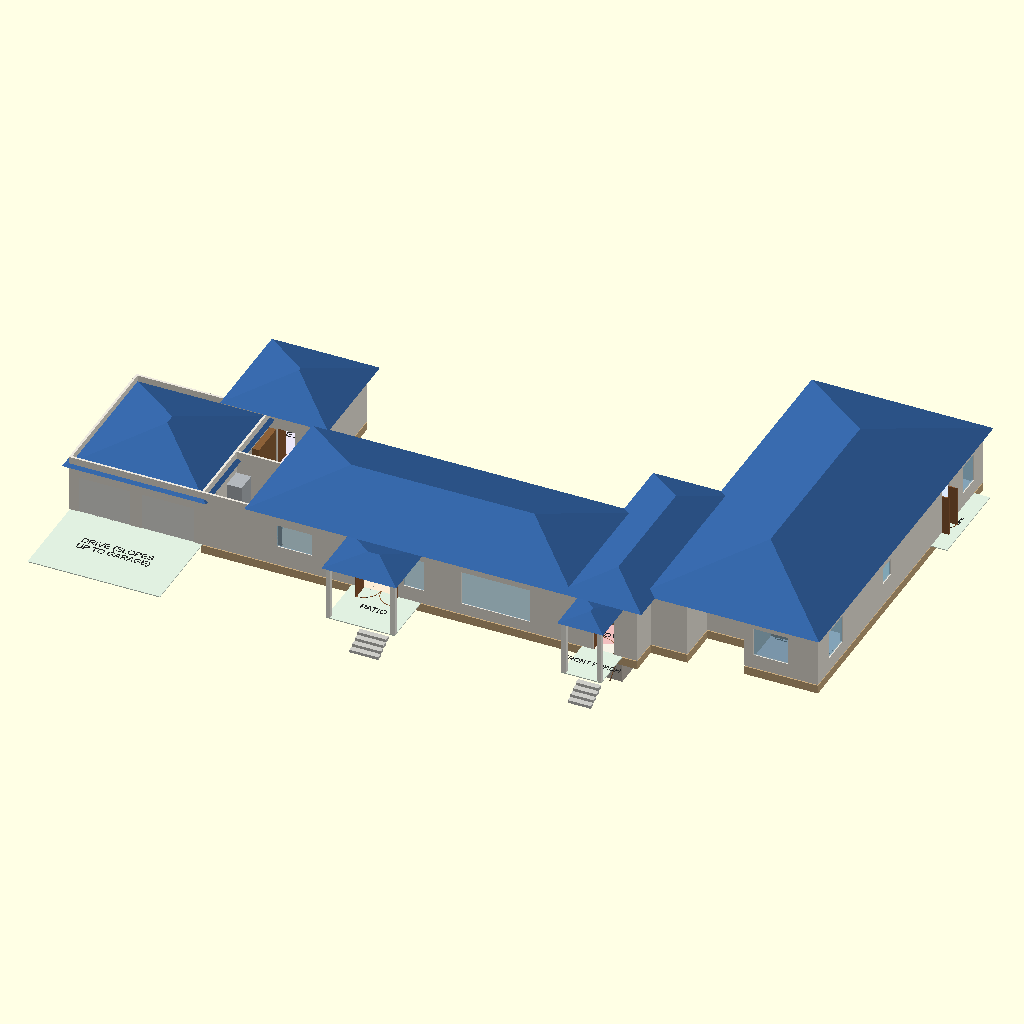
Cell 1: rendered with the file's own defaults.
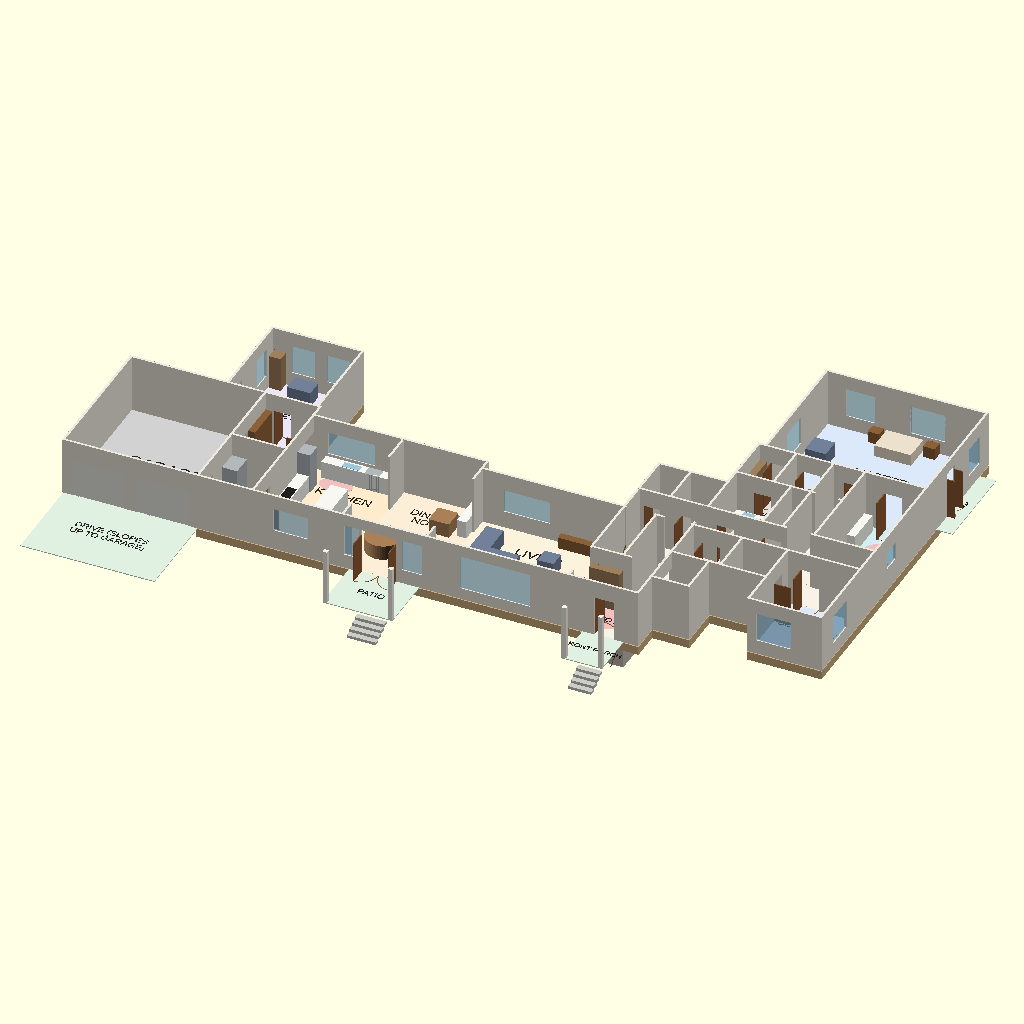
Cell 2 — show_roof set to false, the other parameters unchanged.
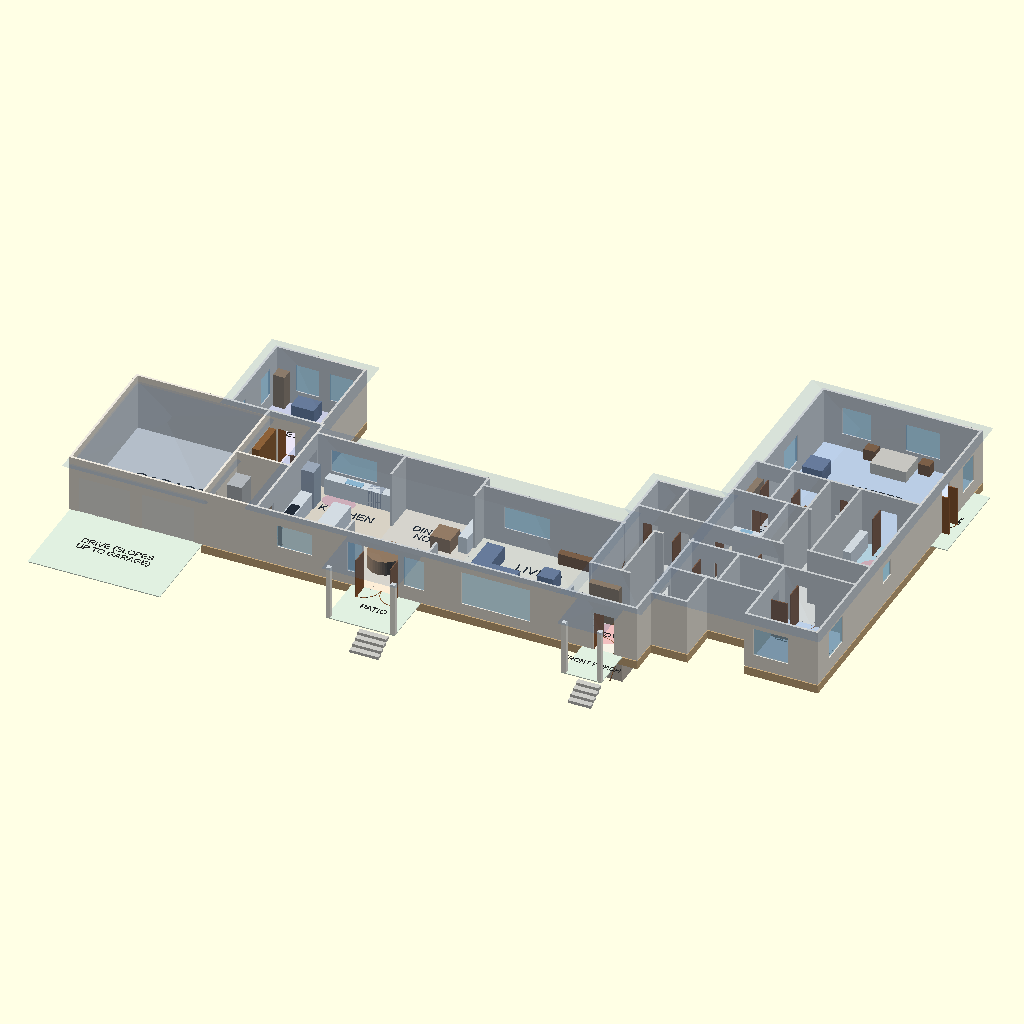
Cell 3: roof_opacity = 0.1 (everything else at default).
All cells are drawn from the same view direction (rotation 55°, 0°, 25°, orthographic, colour scheme Cornfield), but the view is re-fitted for each cell, so position and scale can differ between cells as well as the parameter.
Source of the model, docs/layout-options/round-2/option-f-your-sizes-fitted/main_floor_f.scad:
// Main floor, Option F "Your sizes, fitted" (round 2).
// Units: feet. Visualisation only - NOT construction documents.
//
// Kayla's list (Nov 11), compact L. South wing (x 23..98.4): garage-side block
// (pantry, mudroom), kitchen -> dining -> living in a row with 14 ft openings, then
// the junction at the inner corner: foyer, stair (top nosing at the junction hall),
// elevator, powder off the foyer passage. Quiet wing turns north from the east end
// (x 98.4..127): one bedroom hall, bedroom 2, shared bath, laundry, walk-ins, ensuite,
// primary at the north end. Office/library at the north-west corner, off the mudroom.
// Garage slab at house level. No gallery, no hall along the south wing.
// Same table formats and audit echo as models/main_floor.scad.

use <house_lib_f.scad>

show_roof = true;
roof_opacity = 1.0;    // [0.1:0.1:1]
roof_color = [0.20, 0.38, 0.62];  // blue
show_furniture = true;
audit = false;         // echo the tables for the layout checker

let ($cut = undef) main_level(show_roof, roof_color, roof_opacity, show_furniture, audit);

/* [Hidden] */
counter  = [0.97, 0.97, 0.95];
wood     = [0.55, 0.38, 0.22];
steel    = [0.70, 0.72, 0.74];
dark     = [0.12, 0.12, 0.12];
basin    = [0.62, 0.78, 0.86];
hearth   = [0.35, 0.33, 0.32];
white    = [0.97, 0.97, 0.97];
shelf    = [0.62, 0.50, 0.36];
tile     = [0.55, 0.75, 0.85];
sofa     = [0.45, 0.50, 0.60];
bed      = [0.92, 0.88, 0.80];
circle_c = [0.95, 0.75, 0.75];   // 1,700 mm (5.6 ft) turning circle, floor marker
table    = [0.66, 0.50, 0.34];

// [label, x0, y0, x1, y1, ceiling, kind, z0, tag, label_at]
function main_rooms() = [
    ["GARAGE",          0,     0,     23,    24.8,  10, "garage", 0],
    // ---- garage-side block
    ["PANTRY",          23,    0,     32.4,  12.4,  10, "utility", 0, "", [27.7, 6, 1.0]],
    ["MUDROOM",         23,    12.4,  32.4,  24.8,  10, "utility", 0, "", [27.7, 18.5, 1.0]],
    ["OFFICE / LIBRARY", 16.6, 24.8,  32,    41.2,  10, "office", 0, "", [24.3, 33, 1.2]],
    // ---- sunny wing: kitchen -> dining -> living
    ["KITCHEN",         32.4,  0,     47.8,  22.4,  10, "kitchen", 0, "", [40, 17, 1.6]],
    [["DINING /", "NOOK"], 47.8, 0,   62.2,  22.4,  10, "dining", 0, "", [55, 17, 1.4]],
    ["LIVING",          62.2,  0,     86.6,  20.4,  10, "living", 0, "", [74.4, 15, 1.8]],
    // ---- junction: foyer, stair, elevator, powder
    ["FOYER",           86.6,  0,     98.4,  8.4,   10, "hall", 0, "", [92.5, 4.2, 1.1]],
    [["STAIR DN"],      86.6,  8.4,   92,    20.4,  0,  "stairwell", 0, "", [89.3, 14.4, 0.8]],
    ["",                92,    8.4,   98.4,  20.4,  10, "hall"],              // junction passage
    ["",                86.6,  20.4,  98.4,  25.8,  10, "hall"],              // junction hall (stair top)
    ["CLOSET",          86.6,  25.8,  92,    33.2,  10, "closet", 0, "", [89.3, 29.5, 0.7]],
    [["ELEVATOR", "(FUTURE)"], 92, 25.8, 98.4, 33.2, 10, "closet", 0, "", [95.2, 29.5, 0.7]],
    // ---- quiet wing
    ["POWDER",          98.4,  5,     104.8, 12.4,  10, "bath", 0, "", [101.6, 8.7, 0.7]],
    ["",                98.4,  20.4,  127,   25.8,  10, "hall"],              // bedroom hall
    ["SHARED BATH",     98.4,  12.4,  106.8, 20.4,  10, "bath", 0, "", [102.6, 16.4, 0.8]],
    ["CLOSET",          106.8, 12.4,  114.6, 20.4,  10, "closet", 0, "", [110.7, 16.4, 0.7]],
    ["BEDROOM 2",       114.6, 6,     127,   20.4,  10, "bed", 0, "", [120.8, 15, 1.3]],
    ["LAUNDRY",         98.4,  25.8,  107.8, 36.2,  10, "utility", 0, "", [103.1, 31, 1.0]],
    ["LINEN",           107.8, 25.8,  111.2, 36.2,  10, "closet", 0, "", [109.5, 31, 0.5, 90]],
    ["",                111.2, 25.8,  116.6, 36.2,  10, "hall"],              // short hall to the primary
    ["WIC",             98.4,  36.2,  104.8, 44.6,  10, "closet", 0, "", [101.6, 40.4, 0.8]],
    ["WIC",             104.8, 36.2,  111.2, 44.6,  10, "closet", 0, "", [108, 40.4, 0.8]],
    ["",                111.2, 36.2,  116.6, 44.6,  10, "hall"],              // primary entry
    [["MASTER", "BATH"], 116.6, 25.8, 127,   44.6,  10, "bath", 0, "", [121.8, 35, 1.0]],
    [["MASTER", "BEDROOM"], 99.6, 44.6, 127, 67,    10, "bed", 0, "", [113.3, 56, 1.6]],
    // ---- porches and the drive (no walls)
    [["DRIVE (SLOPES", "UP TO GARAGE)"], 0, -16, 23, 0, 0, "porch", 0, "", [11.5, -8, 1.2]],
    ["PATIO",           49,    -10,   61,    0,     0,  "porch", 0, "", [55, -5, 1.2]],
    ["FRONT PORCH",     89,    -8,    96,    0,     0,  "porch", 0, "", [92.5, -4, 1.0]],
    ["DECK",            127,   48,    130,   64,    0,  "porch", 0, "", [128.5, 56, 0.5, 90]],
];

// [x, y, axis, width, type, swing, tag]
function main_doors() = [
    [1.5,   0,    "x", 9,   "garage"],
    [12.5,  0,    "x", 9,   "garage"],
    [91.0,  0,    "x", 3.5, "door",    1],     // front door (42 in) into the foyer
    [51.0,  0,    "x", 6.0, "double", -1],     // dining to the patio
    [127,   52,   "y", 3.0, "double",  1],     // primary to its deck
    // garage-side block
    [23,    2,    "y", 3.0, "door",    1],     // garage to pantry (Costco door)
    [23,    15,   "y", 3.0, "door",    1],     // garage to mudroom (step-free)
    [32.4,  3,    "y", 3.0, "door",    1],     // pantry to kitchen (its own entrance)
    [32.4,  18.9, "y", 3.0, "door",   -1],     // mudroom to kitchen
    [24.5,  24.8, "x", 3.0, "door",    1],     // mudroom to the office / library
    // sunny wing
    [47.8,  3,    "y", 14,  "full"],           // kitchen / dining
    [62.2,  3,    "y", 14,  "full"],           // dining / living
    [86.6,  1.5,  "y", 6.5, "full"],           // living / foyer
    // junction
    [93.5,  8.4,  "x", 4.5, "full"],           // foyer / junction passage
    [93.5,  20.4, "x", 4.5, "full"],           // passage / junction hall
    [87,    20.4, "x", 4.8, "full"],           // junction hall / stair top
    [87.5,  25.8, "x", 3.0, "door",    1],     // closet from the junction hall
    [94,    25.8, "x", 3.0, "door",   -1],     // elevator (future) door
    [98.4,  9,    "y", 3.0, "door",    1],     // powder from the junction passage
    [98.4,  21.2, "y", 4.5, "full"],           // junction hall / bedroom hall
    // quiet wing
    [100,   20.4, "x", 3.0, "door",   -1],     // shared bath
    [117,   20.4, "x", 3.0, "door",   -1],     // bedroom 2
    [114.6, 15,   "y", 3.0, "door",    1],     // bedroom 2 closet
    [100,   25.8, "x", 3.0, "door",    1],     // laundry from the bedroom hall
    [108.1, 25.8, "x", 3.0, "door",   -1],     // linen
    [101.5, 36.2, "x", 3.0, "door",    1],     // laundry to walk-in
    [112,   25.8, "x", 4.0, "full"],           // bedroom hall / short hall
    [112,   36.2, "x", 4.0, "full"],
    [113,   44.6, "x", 3.0, "door",    1],     // primary entry
    [100.5, 44.6, "x", 3.0, "door",   -1],     // primary to walk-in
    [106,   44.6, "x", 3.0, "door",   -1],     // primary to walk-in
    [120,   44.6, "x", 3.0, "door",   -1],     // primary to ensuite
];

// [x, y, axis, width, sill, height]
function main_windows() = [
    [36,    0,    "x", 6.0, 3.5, 4],       // kitchen, south
    [35,    22.4, "x", 8.0, 3.5, 4],       // kitchen over the sink, north
    [48.2,  0,    "x", 2.5, 2.5, 5.5],     // dining
    [58,    0,    "x", 3.5, 2.5, 5.5],
    [68,    0,    "x", 12,  2,   6],       // living, south
    [66,    20.4, "x", 8,   3,   4],       // living, north
    [16.6,  26,   "y", 3.5, 2.5, 5],       // office / library, south half
    [16.6,  35,   "y", 3.5, 2.5, 5],       // north half
    [20,    41.2, "x", 4.0, 2.5, 5],
    [26,    41.2, "x", 4.0, 2.5, 5],
    [116,   6,    "x", 6.0, 2.5, 5],       // bedroom 2
    [127,   10,   "y", 5.0, 2.5, 5],
    [127,   30,   "y", 3.0, 4,   3],       // ensuite
    [103,   67,   "x", 5.0, 2.5, 5],       // primary
    [114,   67,   "x", 6.0, 2.5, 5],
    [99.6,  52,   "y", 5.0, 2.5, 5],
    [127,   60,   "y", 4.0, 2.5, 5],
];

// [x0, y0, x1, y1, z0, z1, colour, tag, shape]
function main_fixtures() = [
    // kitchen: 22 ft range wall (west), sink run on the north wall under the window, island with 4 ft aisles
    [32.6,  7,    34.6,  16,    0, 3,    counter],    // west run: oven column, range, fridge
    [32.8,  9,    34.4,  12,    3, 3.05, dark],       // cooktop
    [32.6,  16,   34.8,  18.6,  0, 7,    steel],      // fridge beside the range wall
    [34.6,  20.4, 46.8,  22.2,  0, 3,    counter],    // north run
    [38,    20.6, 41,    21.8,  3, 3.05, basin],      // sink under the north window
    [42,    20.4, 44.5,  22.2,  0, 3,    steel],      // dishwasher
    [38.6,  6,    41.6,  15.4,  0, 3,    counter],    // island, no seating, nothing in it
    // pantry
    [31.6,  0.4,  32.2,  12,    0, 7,    shelf],
    [23.4,  8,    26,    11.6,  0, 6.5,  steel],      // upright freezer
    // mudroom lockers and bench
    [23.2,  18,   24.4,  24.4,  0, 7,    wood],
    [30.8,  12.8, 32.2,  17.5,  0, 1.5,  wood],
    // dining: coffee station by the nook
    [60.4,  15,   62,    21.4,  0, 3,    counter],
    // foyer: closed coats
    [86.8,  7,    92,    8.2,   0, 7,    shelf],
    // powder
    [98.8,  5.4,  100.4, 7,     0, 1.4,  white],
    [102.4, 5.4,  104.6, 8,     0, 3,    counter],
    // shared bath
    [98.8,  13,   100.4, 14.6,  0, 1.4,  white],
    [98.7,  15.2, 100,   19,    0, 3,    counter],
    [102,   12.6, 106.6, 16.2,  0, 0.02, tile],       // curbless shower
    // bedroom 2 closet
    [107,   12.6, 114.4, 13.6,  0, 7,    shelf],
    // laundry: 10 ft appliance wall (W/D side by side) on the east wall; sink
    [106.2, 26.2, 107.7, 36,    0, 3.2,  steel],
    [98.6,  34.6, 105.6, 36,    0, 3,    counter],
    [100,   34.8, 102,   35.8,  3, 3.05, basin],
    // walk-ins
    [98.6,  36.4, 99.8,  44.4,  0, 7,    shelf],
    [106.4, 36.4, 110.6, 37.4,  0, 7,    shelf],
    // ensuite: curbless wet zone (tub + shower, screened) at the north end; vanity and WC outside it
    [117,   26.2, 126.6, 33.4,  0, 0.02, tile],       // wet zone floor (recess flagged for the engineer)
    [117.4, 26.4, 123,   29.4,  0, 1.6,  white],      // soaking tub
    [123.6, 26.4, 126.4, 32.6,  0, 0.03, tile],       // shower with bench
    [117,   37,   118.4, 43.4,  0, 3,    counter],    // vanity
    [124.8, 38,   126.4, 39.6,  0, 1.4,  white],      // WC
    // 1,700 mm turning circles: kitchen, foyer, powder, laundry, shared bath, ensuite
    [34.8,  17.6, 40.4,  21.2,  0, 0.03, circle_c, "", "round"],
    [88.6,  1.8,  94.2,  7.4,   0, 0.03, circle_c, "", "round"],
    [98.7,  6.6,  104.3, 12,    0, 0.03, circle_c, "", "round"],
    [99.8,  28.4, 105.4, 34,    0, 0.03, circle_c, "", "round"],
    [99,    13.2, 104.6, 18.8,  0, 0.03, circle_c, "", "round"],
    [119,   35.2, 124.6, 40.8,  0, 0.03, circle_c, "", "round"],
    // living: gas fireplace on the east wall
    [84.8,  3,    86.2,  8,     0, 4,    hearth],
];

function main_furniture() = [
    // dining: 72 in round table for 8, nook table + banquette by the coffee station
    [48.5,  4,    54.5,  10,    0, 2.5,  table, "", "round"],
    [56,    14,   59.5,  17.5,  0, 2.5,  table],
    [55.6,  17.5, 59.9,  18.2,  0, 1.5,  sofa],
    // living: sectional + two swivel chairs, 75 in TV on the north wall
    [65,    8,    73,    11,    0, 2.6,  sofa],
    [65,    11,   68,    16,    0, 2.6,  sofa],
    [76,    6,    78.8,  8.8,   0, 2.6,  sofa],
    [76,    11,   78.8,  13.8,  0, 2.6,  sofa],
    [70,    4.5,  73.5,  7.2,   0, 1.5,  table],
    [76,    18.6, 82,    19.9,  0, 2,    wood],
    // office / library: desks end (south half), reading end (north half)
    [17,    26,   23,    28,    0, 2.5,  wood],
    [17,    39,   19,    41,    0, 6,    shelf],
    [21,    37,   25,    40,    0, 2.6,  sofa],
    // bedroom 2
    [120,   11,   126,   15.3,  0, 2,    bed],
    // primary: king bed with 3 ft+ around it
    [110,   62,   116.3, 66.6,  0, 2,    bed],
    [107.5, 65,   109.5, 66.8,  0, 2,    wood],
    [117,   65,   119,   66.8,  0, 2,    wood],
    [112,   50,   116,   51.5,  0, 1.5,  wood],
    [101,   56,   104.5, 59.5,  0, 2.5,  sofa],
    [106,   45,   112,   46.5,  0, 2.5,  wood],
    [124.5, 60,   126.8, 65.5,  0, 2.5,  table],
];

// steps from the porches down to grade [x, y, direction, width]: four 6 in risers
function main_porch_steps() = [
    [92,    -8,   "-y", 4.0],
    [55,    -10,  "-y", 5.0],
];

// porch posts [x, y, height]
function main_posts() = [
    [89.4, -7.6, 9.5], [95.6, -7.6, 9.5],
    [49.4, -9.6, 9.5], [60.6, -9.6, 9.5],
];

// [x0, y0, x1, y1, eave, pitch, overhang]
function main_roof() = [
    [32.4,  0,    86.6,  22.4, 10,  0.333, 1.5],   // sunny wing
    [86.6,  0,    98.4,  33.2, 10,  0.333, 1.5],   // junction
    [16.6,  24.8, 32.4,  41.2, 10,  0.333, 1.5],   // office / garage-side block
    [98.4,  5,    127,   67,   10,  0.333, 1.5],   // quiet wing
    [0,     0,    23,    24.8, 8.5, 0.333, 1.0],   // garage
    [89,    -8,   96,    0,    9.5, 0.25,  0.5],
    [49,    -10,  61,    0,    9.5, 0.25,  0.5],
];

// The main floor assembly under the heated rooms, with the stair opening left out.
module floor_assembly(rooms) {
    paint(floor_frame())
        difference() {
            union()
                for (r = rooms)
                    if (r[6] != "porch" && r[6] != "garage" && r[6] != "stairwell")
                        translate([r[1] - wall_t() / 2, r[2] - wall_t() / 2, -main_floor_depth()])
                            cube([r[3] - r[1] + wall_t(), r[4] - r[2] + wall_t(), main_floor_depth() - 0.15]);
            translate([stair_x()[0] + wall_t() / 2 + 0.01, stair_y()[0] + wall_t() / 2 + 0.01, -5])
                cube([stair_x()[1] - stair_x()[0] - wall_t() - 0.02, stair_y()[1] - stair_y()[0] - wall_t() - 0.02, 10]);
        }
}

module main_level(show_roof = true, roof_color = [0.20, 0.38, 0.62], roof_opacity = 1,
                  show_furniture = true, audit = false, show_stair = true) {
    rooms = main_rooms();
    doors = main_doors();
    if (audit) echo(rooms = rooms, doors = doors, windows = main_windows(),
                    fixtures = concat(main_fixtures(), main_furniture()));

    draw_level(rooms, doors, main_windows());
    floor_assembly(rooms);
    fixtures(main_fixtures());
    if (show_furniture) fixtures(main_furniture());
    if (show_stair) main_stair();
    for (p = main_posts()) post(p[0], p[1], p[2]);
    for (p = main_porch_steps()) porch_steps(p[0], p[1], p[2], p[3]);
    if (show_roof) roofs(main_roof(), roof_color, roof_opacity);
}
Customizer parameters (derived from the source; name, type, default, range or options):
show_roof: bool, default true
roof_opacity: number, default 1, range 0.1 to 1, step 0.1
roof_color: vector, default [0.2, 0.38, 0.62]
show_furniture: bool, default true
audit: bool, default false
